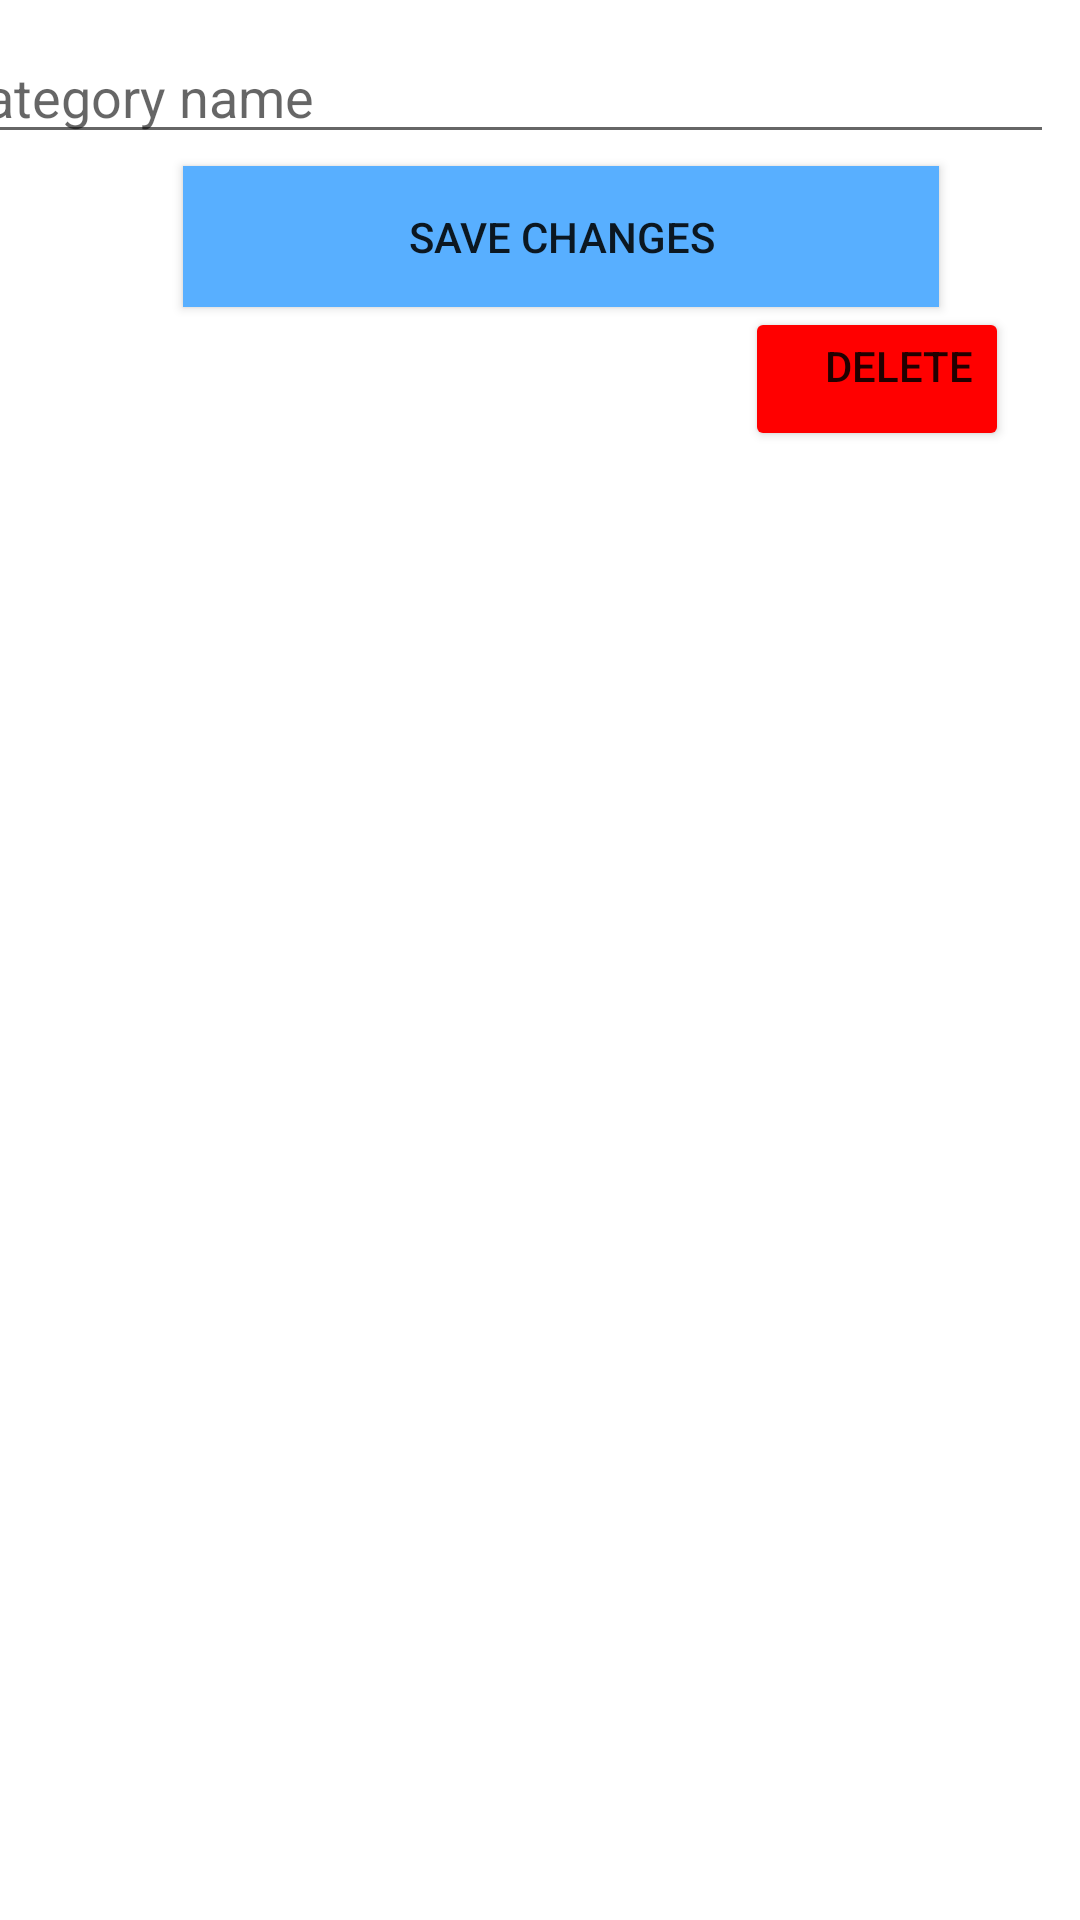

Layout XML and referenced resources for this Android screen:
<!-- AndroidManifest.xml: application theme Theme.TiMe -->
<!-- res/layout/fragment_edit_category.xml -->
<?xml version="1.0" encoding="utf-8"?>
<FrameLayout xmlns:android="http://schemas.android.com/apk/res/android"
    xmlns:app="http://schemas.android.com/apk/res-auto"
    xmlns:tools="http://schemas.android.com/tools"
    android:layout_width="match_parent"
    android:layout_height="match_parent"
    tools:context=".ui.editCategory.EditCategoryFragment">

    <androidx.constraintlayout.widget.ConstraintLayout
        android:id="@+id/linearLayout"
        android:layout_width="match_parent"
        android:layout_height="wrap_content"
        android:background="@color/white">

        <EditText
            android:id="@+id/create_category_name"
            android:layout_width="372dp"
            android:layout_height="wrap_content"
            android:layout_marginTop="10dp"
            android:layout_marginEnd="9dp"
            android:hint="@string/create_category_name"
            android:importantForAutofill="no"
            android:inputType="text"
            android:textColor="@android:color/darker_gray"
            app:layout_constraintBottom_toTopOf="@+id/edit_category_button"
            app:layout_constraintEnd_toEndOf="parent"
            app:layout_constraintTop_toTopOf="parent" />


        <Button
            android:id="@+id/edit_category_button"
            android:layout_width="252dp"
            android:layout_height="47dp"
            android:layout_marginStart="10dp"
            android:layout_marginTop="4dp"
            android:background="@color/colorPrimary"
            android:gravity="center|center_vertical"
            android:text="@string/save_changes_button"
            app:layout_constraintEnd_toEndOf="parent"
            app:layout_constraintHorizontal_bias="0.521"
            app:layout_constraintStart_toStartOf="parent"
            app:layout_constraintTop_toBottomOf="@+id/create_category_name" />

        <Button
            android:id="@+id/delete_category_button"
            android:layout_width="wrap_content"
            android:layout_height="wrap_content"
            android:backgroundTint="@color/colorWarning"
            android:gravity="end"
            android:text="@string/delete_button"
            app:layout_constraintBottom_toBottomOf="parent"
            app:layout_constraintEnd_toEndOf="parent"
            app:layout_constraintHorizontal_bias="0.913"
            app:layout_constraintStart_toStartOf="parent"
            app:layout_constraintTop_toBottomOf="@+id/edit_category_button"
            app:layout_constraintVertical_bias="0.0" />


    </androidx.constraintlayout.widget.ConstraintLayout>
</FrameLayout>
<!-- resources referenced by this layout -->
<resources>
  <color name="colorPrimary">@color/blue_light</color>
  <color name="colorWarning">#FF0000</color>
  <color name="white">#FFFFFFFF</color>
  <string name="create_category_name">Category name</string>
  <string name="delete_button">Delete</string>
  <string name="save_changes_button">Save changes</string>
  <style name="Theme.TiMe" parent="Theme.MaterialComponents.Light.DarkActionBar">
          
          <item name="colorPrimary">@color/colorPrimary</item>
          <item name="colorPrimaryDark">@color/colorPrimaryDark</item>
          <item name="colorAccent">@color/colorAccent</item>
          
      </style>
  <color name="blue_light">#58afff</color>
  <color name="colorPrimaryDark">@color/purple_700</color>
  <color name="colorAccent">@color/teal_200</color>
  <color name="purple_700">#FF3700B3</color>
  <color name="teal_200">#FF03DAC5</color>
</resources>
